Run: headless pygame with SDL's dummy video driver; simulated clock (each Clock.tick advances the game by its frame time, no real sleeping); random seed 0; keys injected as events and as key.get_pressed() state; mouse plan: one left click at the window centre at the start of phase 2, then a move to the lower-right quarter at the start of phase 3.
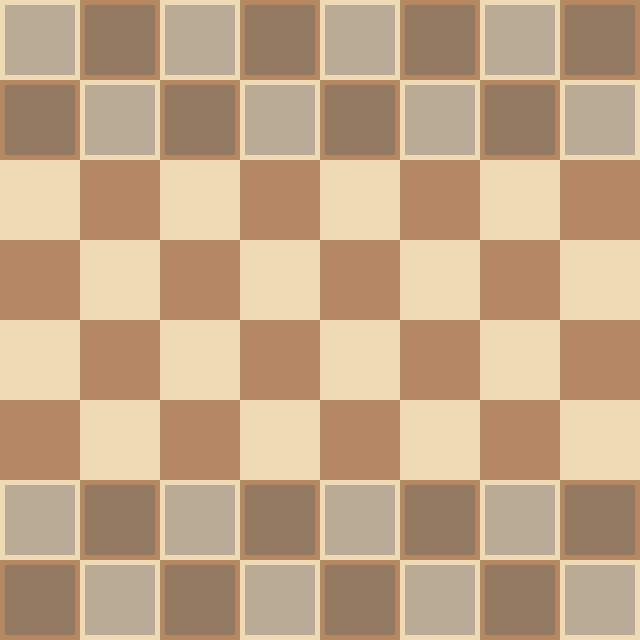
Frame 1 of 4 · flips 1–60 · no input
Frame 2 of 4 · flips 61–180 · clicked the window centre · tapped SPACE, RETURN · held RIGHT (→), D · screen unchanged from frame 1, image omitted
Frame 3 of 4 · flips 181–300 · moved the mouse to the lower-right quarter · held DOWN (↓), S · screen unchanged from frame 2, image omitted
Frame 4 of 4 · flips 301–420 · held LEFT (←), A, UP (↑), W · screen unchanged from frame 3, image omitted

The pygame program that drew these frames:

import pygame
import sys
from pygame.locals import *

class ChessGame:
    def __init__(self):
        pygame.init()
        
        # Constants
        self.WINDOW_SIZE = 640
        self.BOARD_SIZE = 8
        self.SQUARE_SIZE = self.WINDOW_SIZE // self.BOARD_SIZE
        self.FPS = 60
        
        # Colors
        self.WHITE = (255, 255, 255)
        self.BLACK = (0, 0, 0)
        self.LIGHT_SQUARE = (240, 217, 181)
        self.DARK_SQUARE = (181, 136, 99)
        self.HIGHLIGHT = (247, 247, 105, 150)
        self.MOVE_HIGHLIGHT = (106, 168, 79, 150)
        
        # Setup display
        self.screen = pygame.display.set_mode((self.WINDOW_SIZE, self.WINDOW_SIZE))
        pygame.display.set_caption('Python Chess')
        self.clock = pygame.time.Clock()
        
        # Load piece images
        self.piece_images = self.load_piece_images()
        
        # Game state
        self.board = self.create_starting_board()
        self.selected_piece = None
        self.valid_moves = []
        self.turn = 'white'
        self.game_over = False
        self.winner = None
        
    def load_piece_images(self):
        """Load and scale chess piece images"""
        pieces = ['pawn', 'rook', 'knight', 'bishop', 'queen', 'king']
        colors = ['white', 'black']
        images = {}
        
        for color in colors:
            for piece in pieces:
                try:
                    # You'll need to have these images in a 'pieces' folder
                    # or replace with your own image loading logic
                    img = pygame.Surface((self.SQUARE_SIZE, self.SQUARE_SIZE), pygame.SRCALPHA)
                    # For a real implementation, load actual piece images here
                    # This is a placeholder - in practice you'd load PNG images
                    pygame.draw.rect(img, (100, 100, 100, 100), 
                                   (5, 5, self.SQUARE_SIZE-10, self.SQUARE_SIZE-10))
                    images[f'{color}_{piece}'] = img
                except:
                    # Fallback: draw text representation
                    img = pygame.Surface((self.SQUARE_SIZE, self.SQUARE_SIZE), pygame.SRCALPHA)
                    font = pygame.font.Font(None, 36)
                    text = font.render(piece[0].upper(), True, 
                                     (255, 255, 255) if color == 'white' else (0, 0, 0))
                    img.fill((150, 150, 150) if color == 'white' else (50, 50, 50))
                    img.blit(text, (self.SQUARE_SIZE//2 - 10, self.SQUARE_SIZE//2 - 10))
                    images[f'{color}_{piece}'] = img
        
        return images
    
    def create_starting_board(self):
        """Create the initial chess board setup"""
        board = [[None for _ in range(8)] for _ in range(8)]
        
        # Set up pawns
        for col in range(8):
            board[1][col] = {'type': 'pawn', 'color': 'black'}
            board[6][col] = {'type': 'pawn', 'color': 'white'}
        
        # Set up other pieces
        back_row = ['rook', 'knight', 'bishop', 'queen', 'king', 'bishop', 'knight', 'rook']
        
        for col in range(8):
            board[0][col] = {'type': back_row[col], 'color': 'black'}
            board[7][col] = {'type': back_row[col], 'color': 'white'}
        
        return board
    
    def draw_board(self):
        """Draw the chess board"""
        for row in range(8):
            for col in range(8):
                # Draw square
                color = self.LIGHT_SQUARE if (row + col) % 2 == 0 else self.DARK_SQUARE
                pygame.draw.rect(self.screen, color, 
                               (col * self.SQUARE_SIZE, row * self.SQUARE_SIZE, 
                                self.SQUARE_SIZE, self.SQUARE_SIZE))
                
                # Draw piece if exists
                piece = self.board[row][col]
                if piece:
                    piece_img = self.piece_images[f"{piece['color']}_{piece['type']}"]
                    self.screen.blit(piece_img, (col * self.SQUARE_SIZE, row * self.SQUARE_SIZE))
        
        # Highlight selected piece
        if self.selected_piece:
            row, col = self.selected_piece
            highlight = pygame.Surface((self.SQUARE_SIZE, self.SQUARE_SIZE), pygame.SRCALPHA)
            highlight.fill(self.HIGHLIGHT)
            self.screen.blit(highlight, (col * self.SQUARE_SIZE, row * self.SQUARE_SIZE))
        
        # Highlight valid moves
        for move_row, move_col in self.valid_moves:
            highlight = pygame.Surface((self.SQUARE_SIZE, self.SQUARE_SIZE), pygame.SRCALPHA)
            highlight.fill(self.MOVE_HIGHLIGHT)
            self.screen.blit(highlight, (move_col * self.SQUARE_SIZE, move_row * self.SQUARE_SIZE))
    
    def get_valid_moves(self, row, col):
        """Get valid moves for a piece at given position"""
        piece = self.board[row][col]
        if not piece or piece['color'] != self.turn:
            return []
        
        moves = []
        piece_type = piece['type']
        
        # Basic movement patterns (simplified - real chess has more complex rules)
        if piece_type == 'pawn':
            direction = -1 if piece['color'] == 'white' else 1
            # Move forward
            if 0 <= row + direction < 8 and not self.board[row + direction][col]:
                moves.append((row + direction, col))
                # Double move from starting position
                if ((piece['color'] == 'white' and row == 6) or 
                    (piece['color'] == 'black' and row == 1)) and \
                   not self.board[row + 2 * direction][col]:
                    moves.append((row + 2 * direction, col))
            
            # Capture diagonally
            for capture_col in [col - 1, col + 1]:
                if 0 <= row + direction < 8 and 0 <= capture_col < 8:
                    target = self.board[row + direction][capture_col]
                    if target and target['color'] != piece['color']:
                        moves.append((row + direction, capture_col))
        
        elif piece_type == 'rook':
            # Horizontal and vertical movement
            for dr, dc in [(0, 1), (1, 0), (0, -1), (-1, 0)]:
                for i in range(1, 8):
                    r, c = row + i * dr, col + i * dc
                    if not (0 <= r < 8 and 0 <= c < 8):
                        break
                    if not self.board[r][c]:
                        moves.append((r, c))
                    else:
                        if self.board[r][c]['color'] != piece['color']:
                            moves.append((r, c))
                        break
        
        elif piece_type == 'knight':
            # L-shaped movement
            for dr, dc in [(2, 1), (2, -1), (-2, 1), (-2, -1), 
                          (1, 2), (1, -2), (-1, 2), (-1, -2)]:
                r, c = row + dr, col + dc
                if 0 <= r < 8 and 0 <= c < 8:
                    if not self.board[r][c] or self.board[r][c]['color'] != piece['color']:
                        moves.append((r, c))
        
        elif piece_type == 'bishop':
            # Diagonal movement
            for dr, dc in [(1, 1), (1, -1), (-1, 1), (-1, -1)]:
                for i in range(1, 8):
                    r, c = row + i * dr, col + i * dc
                    if not (0 <= r < 8 and 0 <= c < 8):
                        break
                    if not self.board[r][c]:
                        moves.append((r, c))
                    else:
                        if self.board[r][c]['color'] != piece['color']:
                            moves.append((r, c))
                        break
        
        elif piece_type == 'queen':
            # Combination of rook and bishop movement
            for dr, dc in [(0, 1), (1, 0), (0, -1), (-1, 0), 
                          (1, 1), (1, -1), (-1, 1), (-1, -1)]:
                for i in range(1, 8):
                    r, c = row + i * dr, col + i * dc
                    if not (0 <= r < 8 and 0 <= c < 8):
                        break
                    if not self.board[r][c]:
                        moves.append((r, c))
                    else:
                        if self.board[r][c]['color'] != piece['color']:
                            moves.append((r, c))
                        break
        
        elif piece_type == 'king':
            # One square in any direction
            for dr in [-1, 0, 1]:
                for dc in [-1, 0, 1]:
                    if dr == 0 and dc == 0:
                        continue
                    r, c = row + dr, col + dc
                    if 0 <= r < 8 and 0 <= c < 8:
                        if not self.board[r][c] or self.board[r][c]['color'] != piece['color']:
                            moves.append((r, c))
        
        return moves
    
    def make_move(self, from_pos, to_pos):
        """Move a piece from one position to another"""
        from_row, from_col = from_pos
        to_row, to_col = to_pos
        
        # Check if move is valid
        if (to_row, to_col) not in self.valid_moves:
            return False
        
        # Move the piece
        self.board[to_row][to_col] = self.board[from_row][from_col]
        self.board[from_row][from_col] = None
        
        # Check for pawn promotion
        piece = self.board[to_row][to_col]
        if piece['type'] == 'pawn' and (to_row == 0 or to_row == 7):
            # Automatically promote to queen (simplified)
            piece['type'] = 'queen'
        
        # Switch turns
        self.turn = 'black' if self.turn == 'white' else 'white'
        
        # Check for game over (simplified - just check if king is captured)
        # In real chess, you'd need to check for checkmate and stalemate
        kings = {'white': False, 'black': False}
        for row in range(8):
            for col in range(8):
                piece = self.board[row][col]
                if piece and piece['type'] == 'king':
                    kings[piece['color']] = True
        
        if not kings['white']:
            self.game_over = True
            self.winner = 'black'
        elif not kings['black']:
            self.game_over = True
            self.winner = 'white'
        
        return True
    
    def handle_click(self, pos):
        """Handle mouse click on the board"""
        if self.game_over:
            return
        
        col = pos[0] // self.SQUARE_SIZE
        row = pos[1] // self.SQUARE_SIZE
        
        if not (0 <= row < 8 and 0 <= col < 8):
            return
        
        if self.selected_piece:
            # Try to move the selected piece
            if self.make_move(self.selected_piece, (row, col)):
                self.selected_piece = None
                self.valid_moves = []
            else:
                # Select a different piece
                piece = self.board[row][col]
                if piece and piece['color'] == self.turn:
                    self.selected_piece = (row, col)
                    self.valid_moves = self.get_valid_moves(row, col)
                else:
                    self.selected_piece = None
                    self.valid_moves = []
        else:
            # Select a piece
            piece = self.board[row][col]
            if piece and piece['color'] == self.turn:
                self.selected_piece = (row, col)
                self.valid_moves = self.get_valid_moves(row, col)
    
    def draw_game_over(self):
        """Display game over message"""
        if self.game_over:
            overlay = pygame.Surface((self.WINDOW_SIZE, self.WINDOW_SIZE), pygame.SRCALPHA)
            overlay.fill((0, 0, 0, 150))
            self.screen.blit(overlay, (0, 0))
            
            font = pygame.font.Font(None, 72)
            text = font.render(f"{self.winner.capitalize()} wins!", True, self.WHITE)
            text_rect = text.get_rect(center=(self.WINDOW_SIZE//2, self.WINDOW_SIZE//2))
            self.screen.blit(text, text_rect)
            
            font = pygame.font.Font(None, 36)
            restart_text = font.render("Click to play again", True, self.WHITE)
            restart_rect = restart_text.get_rect(center=(self.WINDOW_SIZE//2, self.WINDOW_SIZE//2 + 50))
            self.screen.blit(restart_text, restart_rect)
    
    def reset_game(self):
        """Reset the game to initial state"""
        self.board = self.create_starting_board()
        self.selected_piece = None
        self.valid_moves = []
        self.turn = 'white'
        self.game_over = False
        self.winner = None
    
    def run(self):
        """Main game loop"""
        running = True
        
        while running:
            for event in pygame.event.get():
                if event.type == QUIT:
                    running = False
                elif event.type == MOUSEBUTTONDOWN:
                    if self.game_over:
                        self.reset_game()
                    else:
                        self.handle_click(event.pos)
            
            # Draw everything
            self.screen.fill(self.BLACK)
            self.draw_board()
            self.draw_game_over()
            
            pygame.display.flip()
            self.clock.tick(self.FPS)
        
        pygame.quit()
        sys.exit()

if __name__ == "__main__":
    game = ChessGame()
    game.run()
